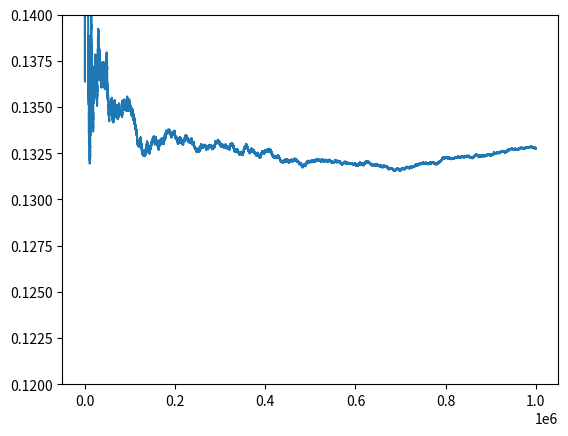

Generate this figure with matplotlib:
import matplotlib.pyplot as plt
import numpy as np

ns = 100

def sim_unvectorised(ns):
    count = 0
    count_AC = 0
    for _ in range(ns):
        c = np.random.random() < 0.75
        if c:
            a = np.random.random() < 0.05
            count += a
        else:
            a = np.random.random() < 0.98
            count += a
        count_AC += a and c
    return count_AC/count

def sim_vectorised(ns):
    bugs = np.random.random(ns) < 0.75
    fp = (np.random.random(ns) < 0.05) & bugs
    tp = (np.random.random(ns) < 0.98) & (~bugs)

    total = np.cumsum(fp) + np.cumsum(tp)

    count = np.cumsum(bugs & fp)

    plt.plot(np.arange(1, ns + 1), count/total)
    plt.ylim(0.12, 0.14)

sim_vectorised(1000000)
plt.show()